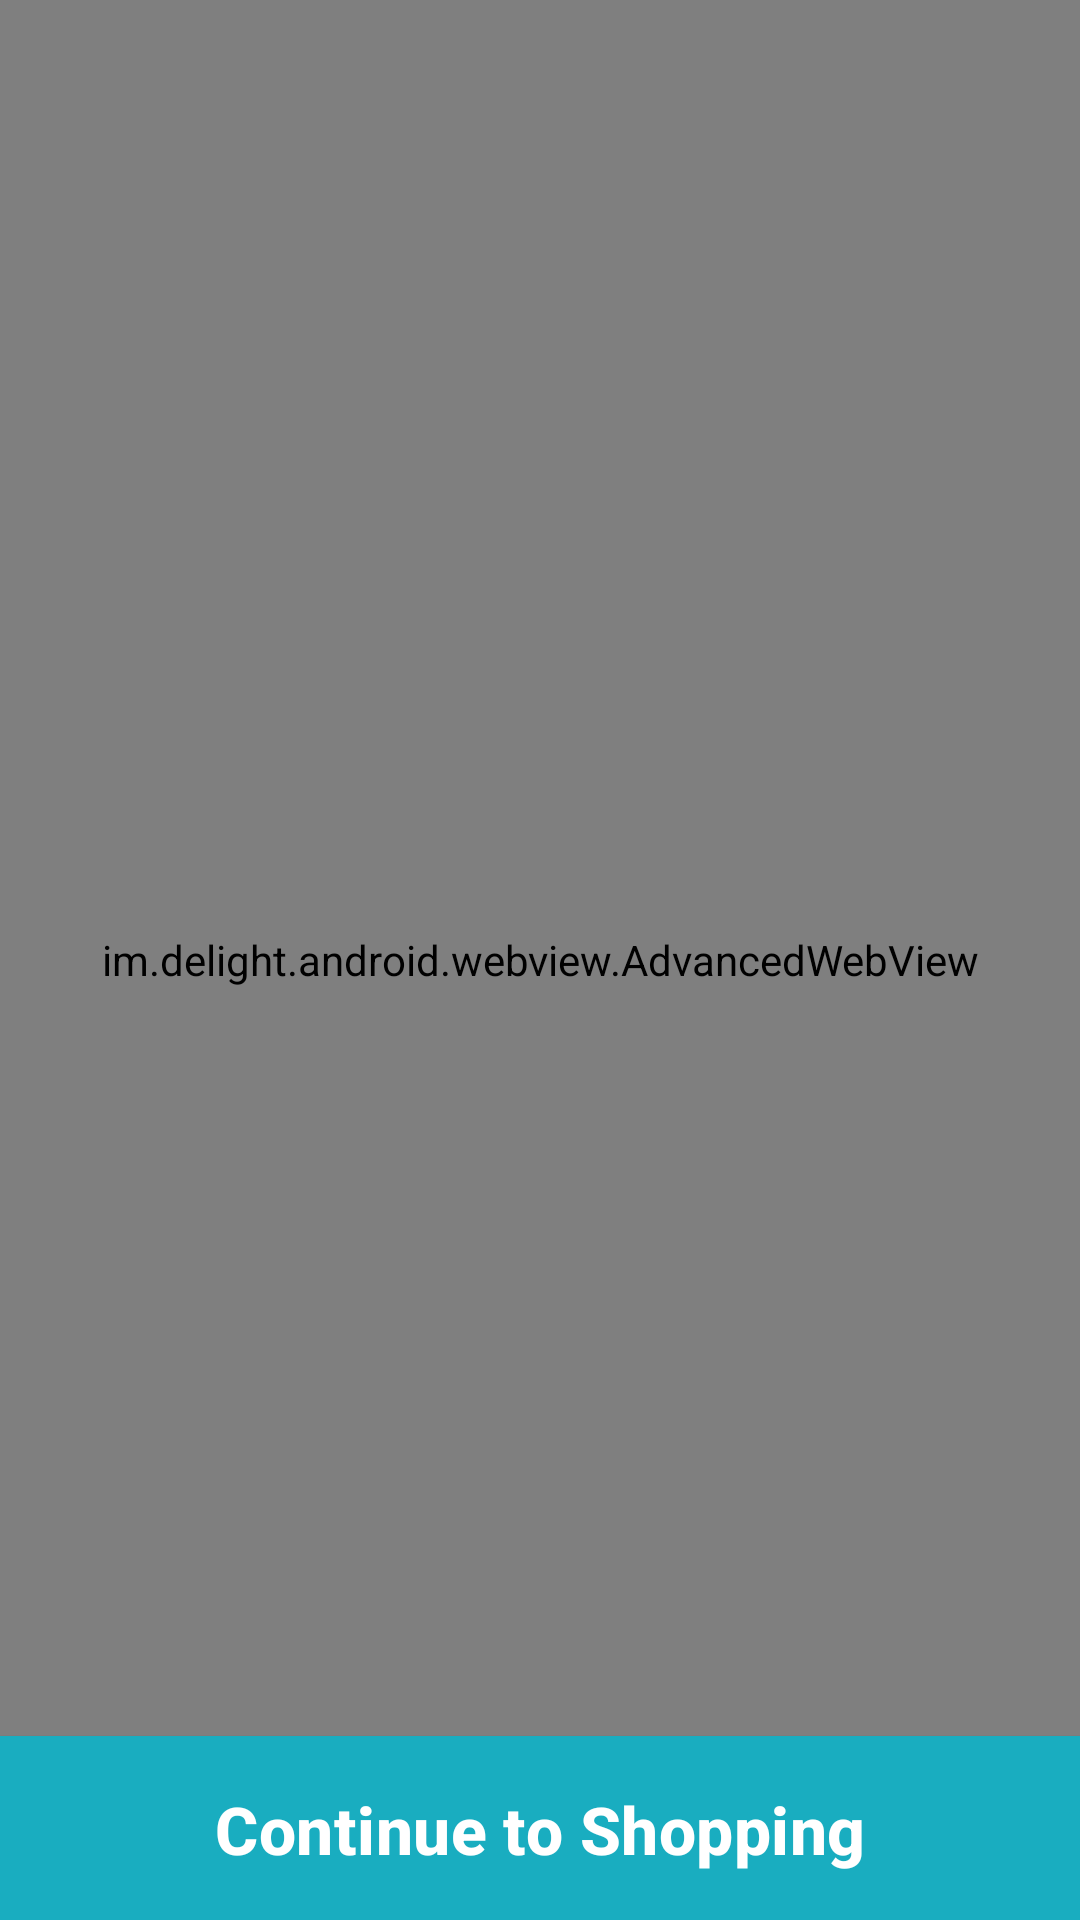

Produce the Android XML layout that renders to this screen, including the resource entries it uses.
<!-- AndroidManifest.xml: activity theme Base.Theme.AllExpress.ActionBar -->
<!-- res/layout/activity_payment.xml -->
<?xml version="1.0" encoding="utf-8"?>
<androidx.constraintlayout.widget.ConstraintLayout xmlns:android="http://schemas.android.com/apk/res/android"
    xmlns:app="http://schemas.android.com/apk/res-auto"
    xmlns:tools="http://schemas.android.com/tools"
    android:layout_width="match_parent"
    android:layout_height="match_parent"
    android:background="#FE5722"
    tools:context=".activities.PaymentActivity">

    <im.delight.android.webview.AdvancedWebView
        android:id="@+id/webview"
        android:layout_width="0dp"
        android:layout_height="0dp"
        app:layout_constraintBottom_toBottomOf="parent"
        app:layout_constraintEnd_toEndOf="parent"
        app:layout_constraintStart_toStartOf="parent"
        app:layout_constraintTop_toTopOf="parent" />

    <Button
        android:id="@+id/contShoppinBtn"
        android:layout_width="0dp"
        android:layout_height="70dp"
        android:layout_marginBottom="-5dp"
        android:text="Continue to Shopping"
        android:textSize="22sp"
        android:textStyle="bold"
        app:layout_constraintBottom_toBottomOf="parent"
        app:layout_constraintEnd_toEndOf="parent"
        app:layout_constraintStart_toStartOf="parent" />


</androidx.constraintlayout.widget.ConstraintLayout>
<!-- resources referenced by this layout -->
<resources>
  <style name="Base.Theme.AllExpress.ActionBar" parent="Theme.Material3.DayNight">
          
          <item name="colorPrimary">@color/orange</item>
          <item name="colorPrimaryVariant">@color/orange</item>
          <item name="colorPrimaryDark">@color/orange</item>
          <item name="materialButtonStyle">@style/Theme.All.Button</item>
  
      </style>
  <color name="orange">#19ADC0</color>
  <style name="Theme.All.Button" parent="Widget.Material3.Button.ElevatedButton">
          <item name="android:textColor">@color/white</item>
          <item name="backgroundTint">@color/orange</item>
          <item name="cornerRadius">0dp</item>
      </style>
  <color name="white">#FFFFFFFF</color>
</resources>
